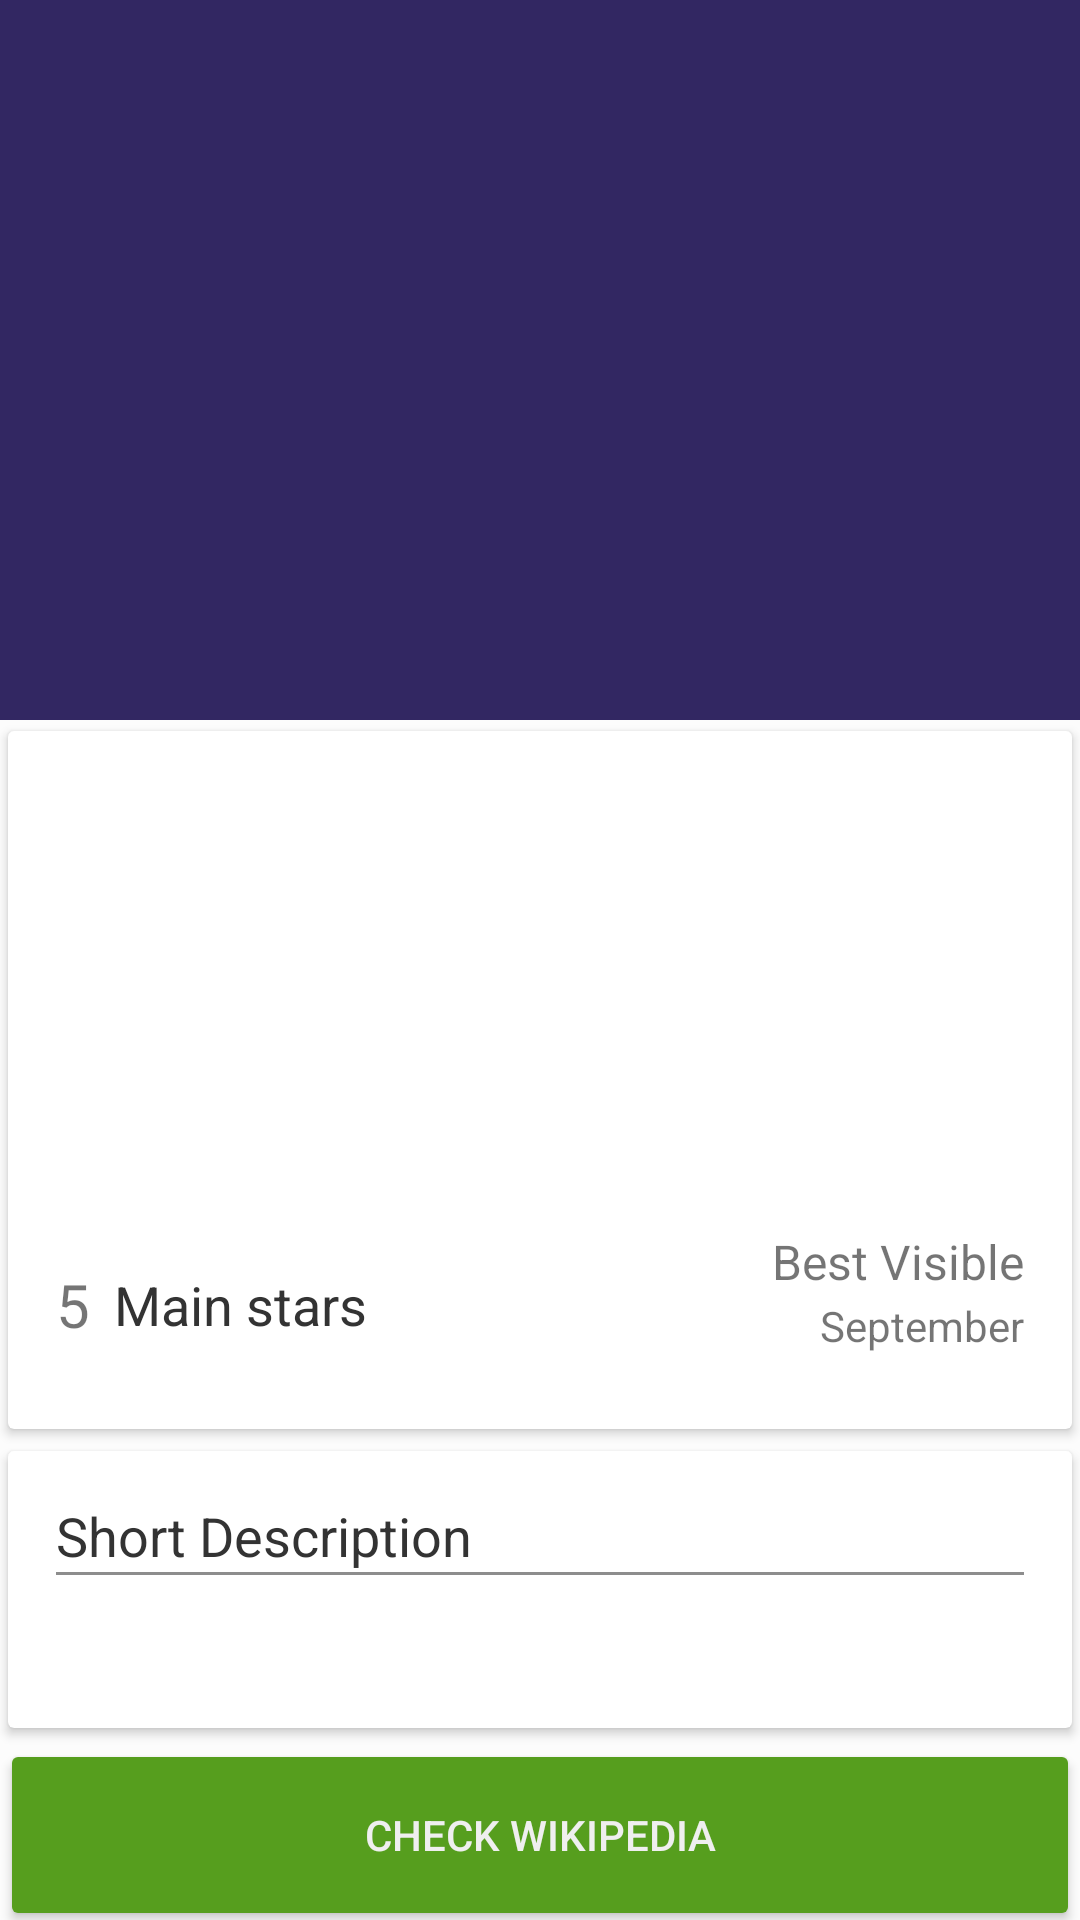

This screen was rendered from an Android layout file. Write that file and the resources it references.
<!-- AndroidManifest.xml: activity theme AppTheme.noActionBar -->
<!-- res/layout/activity_constellation_detail.xml -->
<?xml version="1.0" encoding="utf-8"?>
<android.support.design.widget.CoordinatorLayout
    xmlns:android="http://schemas.android.com/apk/res/android"
    xmlns:app="http://schemas.android.com/apk/res-auto"
    android:layout_width="match_parent"
    android:layout_height="match_parent">
    <android.support.design.widget.AppBarLayout
        android:layout_width="match_parent"
        android:layout_height="240dp"
        android:theme="@style/ThemeOverlay.AppCompat.Dark.ActionBar">
        <android.support.design.widget.CollapsingToolbarLayout
            android:id="@+id/collapsing_toolbar"
            style="@style/Widget.Design.CollapsingToolbar"
            android:layout_width="match_parent"
            android:layout_height="match_parent"
            app:contentScrim="@color/colorPrimary"
            app:layout_scrollFlags="scroll|exitUntilCollapsed|snap">
            <RelativeLayout
                android:layout_width="match_parent"
                android:layout_height="match_parent">
                <ImageView
                    android:id="@+id/detailConstellationToolbarImage"
                    android:layout_width="match_parent"
                    android:layout_height="match_parent"
                    android:scaleType="centerCrop"
                    app:layout_collapseMode="parallax" />
                <View
                    android:layout_width="match_parent"
                    android:layout_height="match_parent"
                    android:background="@color/colorBaseBlackText"
                    android:alpha="0.5"/>
            </RelativeLayout>

            
            <android.support.v7.widget.Toolbar
                android:id="@+id/app_bar"
                android:layout_width="match_parent"
                android:layout_height="?attr/actionBarSize"
                app:layout_collapseMode="pin"/>

        </android.support.design.widget.CollapsingToolbarLayout>
    </android.support.design.widget.AppBarLayout>

    
    <android.support.v4.widget.NestedScrollView
        android:layout_width="match_parent"
        android:layout_height="match_parent"
        app:layout_behavior="@string/appbar_scrolling_view_behavior">
        <LinearLayout
            android:layout_width="match_parent"
            android:layout_height="wrap_content"
            android:background="#fcfcfc"
            android:orientation="vertical">
            <android.support.v7.widget.CardView xmlns:android="http://schemas.android.com/apk/res/android"
                android:layout_width="match_parent"
                android:layout_height="240dp"
                xmlns:app="http://schemas.android.com/apk/res-auto"
                app:cardUseCompatPadding="true">
                <RelativeLayout
                    android:layout_width="match_parent"
                    android:layout_height="match_parent">
                    <ImageView
                        android:id="@+id/detailConstCardIV"
                        android:layout_width="match_parent"
                        android:layout_height="150dp"
                        android:src="@drawable/ic_launcher_background"
                        android:scaleType="centerCrop"/>
                    <RelativeLayout
                        android:layout_width="match_parent"
                        android:layout_height="match_parent"
                        android:layout_below="@id/detailConstCardIV"
                        android:padding="@dimen/default_padding">
                        <TextView
                            android:id="@+id/detailConstMainStarsTV"
                            android:layout_width="wrap_content"
                            android:layout_height="match_parent"
                            android:text="5"
                            android:gravity="center"
                            android:textSize="@dimen/font_size_xxlarge"/>
                        <TextView
                            android:layout_width="wrap_content"
                            android:layout_height="wrap_content"
                            android:text="Main stars"
                            android:layout_toRightOf="@id/detailConstMainStarsTV"
                            android:layout_centerVertical="true"
                            android:textColor="@color/colorBaseBlackText"
                            android:layout_marginLeft="@dimen/default_padding_small"
                            android:textSize="@dimen/font_size_xlarge"/>
                        <TextView
                            android:id="@+id/detailConstBestView"
                            android:layout_width="wrap_content"
                            android:layout_height="wrap_content"
                            android:text="Best Visible"
                            android:textSize="@dimen/font_size_large"
                            android:layout_alignParentRight="true"
                            />

                        <TextView
                            android:id="@+id/detailConstCardBestViewTV"
                            android:layout_width="wrap_content"
                            android:layout_height="wrap_content"
                            android:layout_below="@id/detailConstBestView"
                            android:layout_alignParentRight="true"
                            android:layout_centerVertical="true"
                            android:layout_marginTop="1dp"
                            android:layout_marginRight="0dp"
                            android:text="September" />
                    </RelativeLayout>
                </RelativeLayout>
            </android.support.v7.widget.CardView>

            <android.support.v7.widget.CardView xmlns:android="http://schemas.android.com/apk/res/android"
                android:layout_width="match_parent"
                android:layout_height="wrap_content"
                xmlns:app="http://schemas.android.com/apk/res-auto"
                app:cardUseCompatPadding="true">
                <LinearLayout
                    android:layout_width="match_parent"
                    android:layout_height="match_parent"
                    android:padding="@dimen/default_padding"
                    android:orientation="vertical">
                    <TextView
                        android:layout_width="match_parent"
                        android:layout_height="wrap_content"
                        android:text="Short Description"
                        android:textColor="@color/colorBaseBlackText"
                        android:textSize="@dimen/font_size_xlarge"/>
                    <View
                        android:layout_width="match_parent"
                        android:layout_height="1dp"
                        android:background="@color/darkGrey2"/>
                    <TextView
                        android:id="@+id/shortDescriptionTV"
                        android:layout_width="match_parent"
                        android:layout_height="wrap_content"
                        android:layout_marginTop="@dimen/default_margin"/>
                </LinearLayout>
            </android.support.v7.widget.CardView>

            <Button
                android:id="@+id/checkWikipediaButton"
                android:layout_width="match_parent"
                android:layout_height="64dp"
                android:text="Check Wikipedia"
                android:backgroundTint="@color/green"
                android:textColor="@color/calmWhite"/>

        </LinearLayout>
    </android.support.v4.widget.NestedScrollView>
</android.support.design.widget.CoordinatorLayout>
<!-- resources referenced by this layout -->
<resources>
  <color name="calmWhite">#EFEFEF</color>
  <color name="colorBaseBlackText">#333333</color>
  <color name="colorPrimary">#311b92</color>
  <color name="darkGrey2">#8d8d8d</color>
  <color name="green">#569e1e</color>
  <dimen name="default_margin">16dp</dimen>
  <dimen name="default_padding">16dp</dimen>
  <dimen name="default_padding_small">8dp</dimen>
  <dimen name="font_size_large">16sp</dimen>
  <dimen name="font_size_xlarge">18sp</dimen>
  <dimen name="font_size_xxlarge">20sp</dimen>
  <style name="AppTheme.noActionBar" parent="Theme.AppCompat.Light.NoActionBar">
          
          <item name="colorPrimary">@color/colorPrimary</item>
          <item name="colorPrimaryDark">@color/colorPrimaryDark</item>
          <item name="colorAccent">@color/colorAccent</item>
      </style>
  <color name="colorPrimaryDark">#6746c3</color>
  <color name="colorAccent">#000063</color>
</resources>
